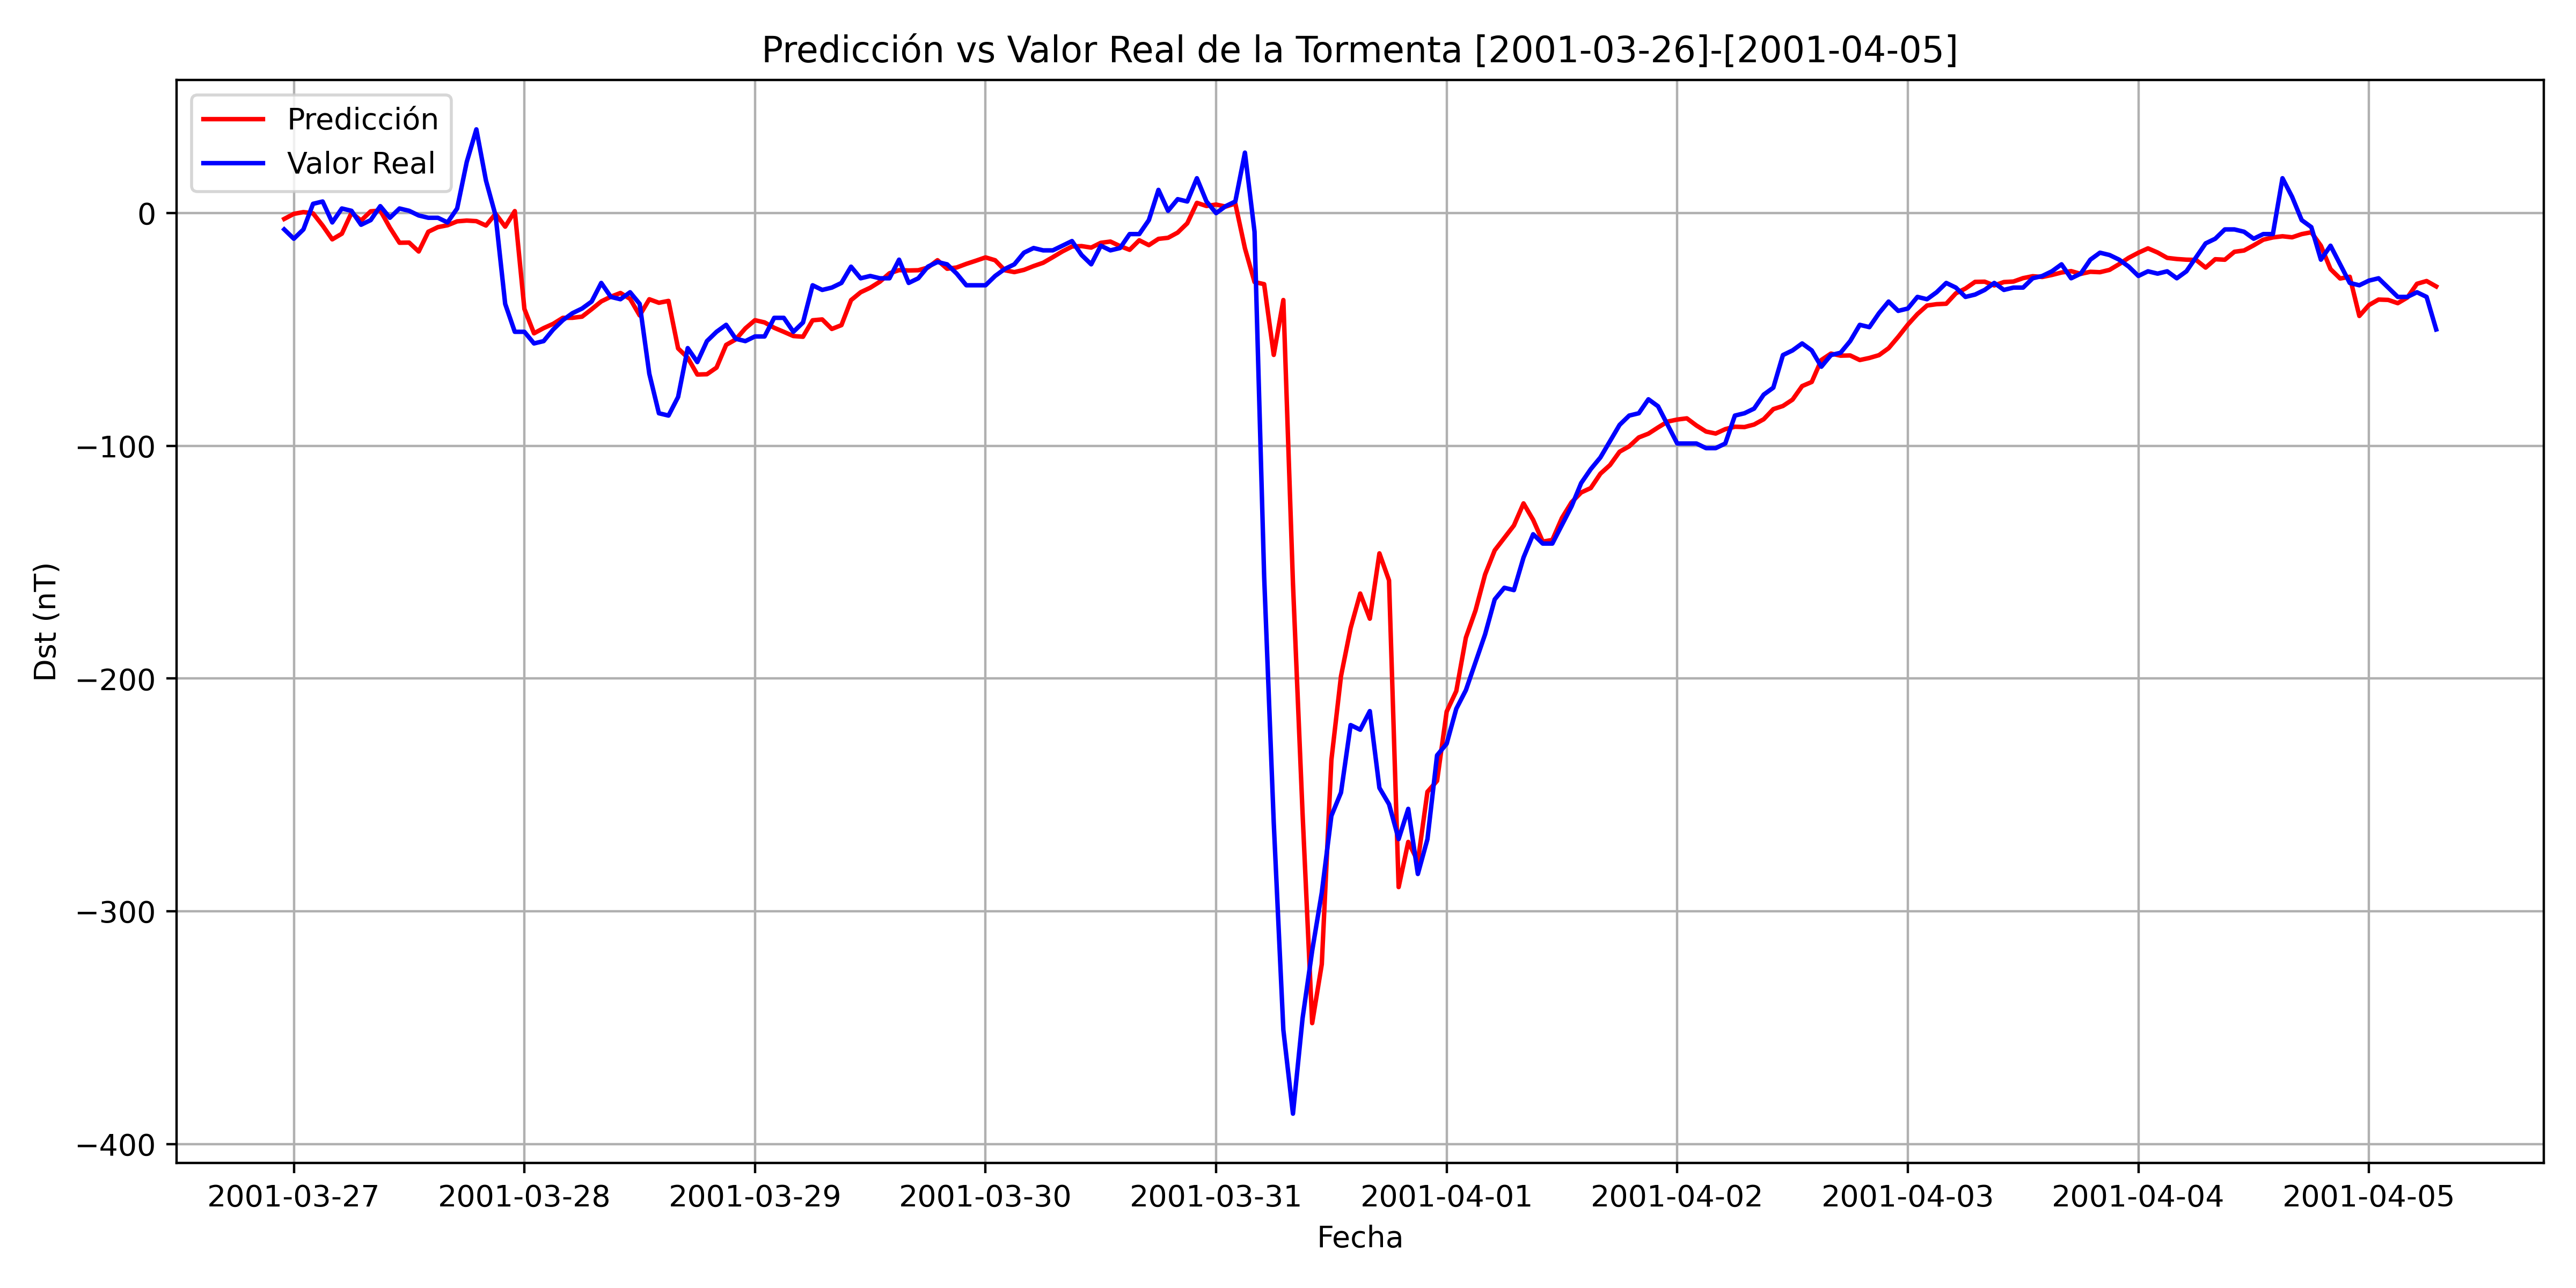

The data file committed next to this chart (first rows):
, Datetime_last_data, Datetime_pred, y_true, y_pred
0, 2001-03-26 19:00:00, 2001-03-26 23:00:00, -7, -2.496
1, 2001-03-26 20:00:00, 2001-03-27 00:00:00, -11.0, -0.3133
2, 2001-03-26 21:00:00, 2001-03-27 01:00:00, -7, 0.4463
3, 2001-03-26 22:00:00, 2001-03-27 02:00:00, 4.0, -0.08735
4, 2001-03-26 23:00:00, 2001-03-27 03:00:00, 5.0, -5.341
5, 2001-03-27 00:00:00, 2001-03-27 04:00:00, -4.0, -11.27
6, 2001-03-27 01:00:00, 2001-03-27 05:00:00, 2.0, -8.835
7, 2001-03-27 02:00:00, 2001-03-27 06:00:00, 1.0, 0.1217
8, 2001-03-27 03:00:00, 2001-03-27 07:00:00, -5.0, -3.19
9, 2001-03-27 04:00:00, 2001-03-27 08:00:00, -3.0, 0.7731
10, 2001-03-27 05:00:00, 2001-03-27 09:00:00, 3.0, 1.128
11, 2001-03-27 06:00:00, 2001-03-27 10:00:00, -2, -6.26
12, 2001-03-27 07:00:00, 2001-03-27 11:00:00, 2.0, -12.73
13, 2001-03-27 08:00:00, 2001-03-27 12:00:00, 1.0, -12.66
14, 2001-03-27 09:00:00, 2001-03-27 13:00:00, -1.0, -16.5
15, 2001-03-27 10:00:00, 2001-03-27 14:00:00, -2, -8.001
16, 2001-03-27 11:00:00, 2001-03-27 15:00:00, -2, -6.015
17, 2001-03-27 12:00:00, 2001-03-27 16:00:00, -4.0, -5.202
18, 2001-03-27 13:00:00, 2001-03-27 17:00:00, 2.0, -3.536
19, 2001-03-27 14:00:00, 2001-03-27 18:00:00, 22, -3.191
20, 2001-03-27 15:00:00, 2001-03-27 19:00:00, 36.0, -3.444
21, 2001-03-27 16:00:00, 2001-03-27 20:00:00, 14.0, -5.328
22, 2001-03-27 17:00:00, 2001-03-27 21:00:00, -1.0, -0.2559
23, 2001-03-27 18:00:00, 2001-03-27 22:00:00, -39.0, -5.806
24, 2001-03-27 19:00:00, 2001-03-27 23:00:00, -51.0, 0.8701
25, 2001-03-27 20:00:00, 2001-03-28 00:00:00, -51.0, -41.18
26, 2001-03-27 21:00:00, 2001-03-28 01:00:00, -56.0, -51.65
27, 2001-03-27 22:00:00, 2001-03-28 02:00:00, -55.0, -49.42
28, 2001-03-27 23:00:00, 2001-03-28 03:00:00, -50.0, -47.56
29, 2001-03-28 00:00:00, 2001-03-28 04:00:00, -46.0, -45
30, 2001-03-28 01:00:00, 2001-03-28 05:00:00, -43.0, -44.98
31, 2001-03-28 02:00:00, 2001-03-28 06:00:00, -41.0, -44.49
32, 2001-03-28 03:00:00, 2001-03-28 07:00:00, -38.0, -41.29
33, 2001-03-28 04:00:00, 2001-03-28 08:00:00, -30.0, -37.94
34, 2001-03-28 05:00:00, 2001-03-28 09:00:00, -36.0, -35.91
35, 2001-03-28 06:00:00, 2001-03-28 10:00:00, -37.0, -34.32
36, 2001-03-28 07:00:00, 2001-03-28 11:00:00, -34.0, -36.84
37, 2001-03-28 08:00:00, 2001-03-28 12:00:00, -39.0, -43.96
38, 2001-03-28 09:00:00, 2001-03-28 13:00:00, -69.0, -37.01
39, 2001-03-28 10:00:00, 2001-03-28 14:00:00, -86.0, -38.53
40, 2001-03-28 11:00:00, 2001-03-28 15:00:00, -87.0, -37.72
41, 2001-03-28 12:00:00, 2001-03-28 16:00:00, -79.0, -58.14
42, 2001-03-28 13:00:00, 2001-03-28 17:00:00, -58.0, -62.13
43, 2001-03-28 14:00:00, 2001-03-28 18:00:00, -64.0, -69.36
44, 2001-03-28 15:00:00, 2001-03-28 19:00:00, -55.0, -69.23
45, 2001-03-28 16:00:00, 2001-03-28 20:00:00, -51.0, -66.38
46, 2001-03-28 17:00:00, 2001-03-28 21:00:00, -48.0, -56.62
47, 2001-03-28 18:00:00, 2001-03-28 22:00:00, -54.0, -54.28
48, 2001-03-28 19:00:00, 2001-03-28 23:00:00, -55.0, -49.53
49, 2001-03-28 20:00:00, 2001-03-29 00:00:00, -53.0, -46
50, 2001-03-28 21:00:00, 2001-03-29 01:00:00, -53.0, -46.96
51, 2001-03-28 22:00:00, 2001-03-29 02:00:00, -45.0, -49.27
52, 2001-03-28 23:00:00, 2001-03-29 03:00:00, -45.0, -51.02
53, 2001-03-29 00:00:00, 2001-03-29 04:00:00, -51.0, -52.82
54, 2001-03-29 01:00:00, 2001-03-29 05:00:00, -47.0, -53.12
55, 2001-03-29 02:00:00, 2001-03-29 06:00:00, -31.0, -46.05
56, 2001-03-29 03:00:00, 2001-03-29 07:00:00, -33.0, -45.68
57, 2001-03-29 04:00:00, 2001-03-29 08:00:00, -32.0, -49.77
58, 2001-03-29 05:00:00, 2001-03-29 09:00:00, -30.0, -48.14
59, 2001-03-29 06:00:00, 2001-03-29 10:00:00, -23.0, -37.4
... 165 more rows
